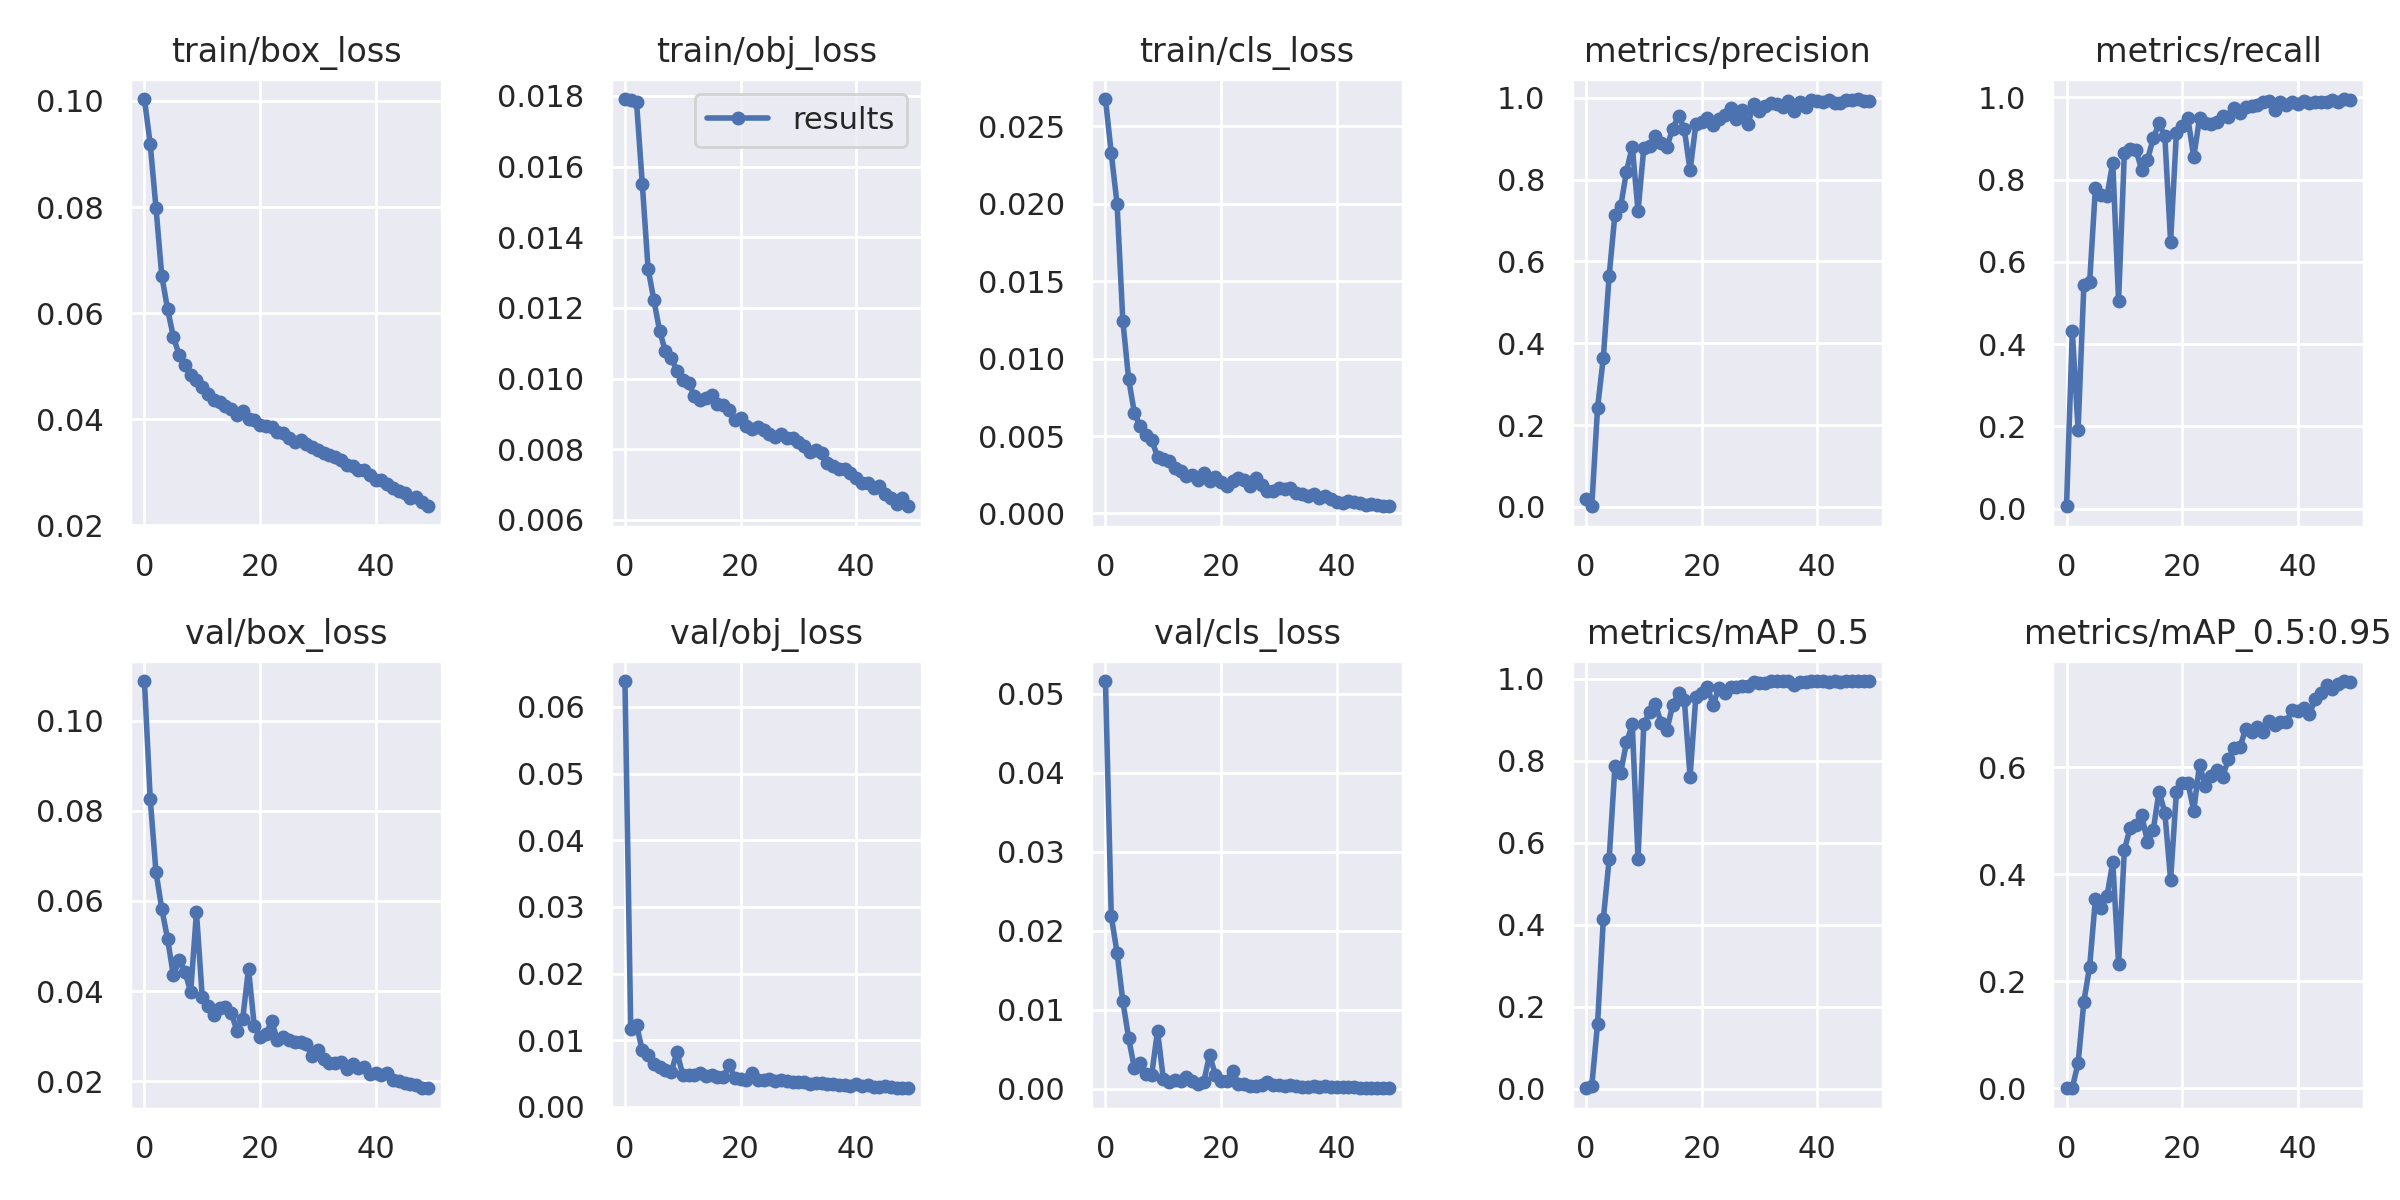

Data behind this chart, as committed beside it:
epoch, train/box_loss, train/obj_loss, train/cls_loss, metrics/precision, metrics/recall, metrics/mAP_0.5, metrics/mAP_0.5:0.95, val/box_loss, val/obj_loss, val/cls_loss, x/lr0, x/lr1, x/lr2
0, 0.1004, 0.01791, 0.02676, 0.0199, 0.005908, 0.001023, 0.000258, 0.1088, 0.06388, 0.05158, 0.07013, 0.003319, 0.003319
1, 0.09189, 0.01788, 0.02326, 0.00147, 0.4319, 0.0064, 0.001409, 0.08269, 0.01163, 0.02186, 0.03999, 0.006521, 0.006521
2, 0.07985, 0.01783, 0.02001, 0.2427, 0.1925, 0.1588, 0.04678, 0.06641, 0.01227, 0.01725, 0.00973, 0.009591, 0.009591
3, 0.06701, 0.0155, 0.01245, 0.365, 0.5435, 0.4145, 0.1624, 0.05827, 0.008476, 0.01108, 0.009406, 0.009406, 0.009406
4, 0.06077, 0.01311, 0.008696, 0.5648, 0.5514, 0.5596, 0.2277, 0.05161, 0.007757, 0.006467, 0.009406, 0.009406, 0.009406
5, 0.05555, 0.01222, 0.006489, 0.7147, 0.7808, 0.7866, 0.3549, 0.04353, 0.006419, 0.002609, 0.009208, 0.009208, 0.009208
6, 0.05208, 0.01134, 0.005644, 0.7347, 0.7631, 0.7715, 0.3379, 0.04684, 0.005928, 0.003293, 0.00901, 0.00901, 0.00901
7, 0.05016, 0.01077, 0.005047, 0.8198, 0.7605, 0.8451, 0.3595, 0.04431, 0.005596, 0.00184, 0.008812, 0.008812, 0.008812
8, 0.04823, 0.01059, 0.004765, 0.8809, 0.8417, 0.8889, 0.4229, 0.03986, 0.005225, 0.001818, 0.008614, 0.008614, 0.008614
9, 0.04737, 0.01022, 0.003661, 0.7234, 0.5053, 0.5615, 0.2321, 0.05753, 0.008205, 0.007351, 0.008416, 0.008416, 0.008416
10, 0.0461, 0.009956, 0.003521, 0.8779, 0.8643, 0.89, 0.4455, 0.03867, 0.004783, 0.001314, 0.008218, 0.008218, 0.008218
11, 0.04471, 0.009876, 0.003393, 0.8833, 0.8736, 0.9193, 0.487, 0.0368, 0.004706, 0.0008681, 0.00802, 0.00802, 0.00802
12, 0.0436, 0.009512, 0.002952, 0.9067, 0.872, 0.9377, 0.4921, 0.03481, 0.004779, 0.001066, 0.007822, 0.007822, 0.007822
13, 0.0432, 0.009404, 0.002734, 0.8895, 0.8243, 0.8932, 0.5102, 0.03626, 0.005018, 0.001002, 0.007624, 0.007624, 0.007624
14, 0.04244, 0.009459, 0.002431, 0.8807, 0.8486, 0.8758, 0.4611, 0.0364, 0.004674, 0.001518, 0.007426, 0.007426, 0.007426
15, 0.04185, 0.009521, 0.002495, 0.9247, 0.9004, 0.9373, 0.4831, 0.03524, 0.004742, 0.0009432, 0.007228, 0.007228, 0.007228
16, 0.04075, 0.009273, 0.002141, 0.9564, 0.9369, 0.9653, 0.5547, 0.03121, 0.004458, 0.0006593, 0.00703, 0.00703, 0.00703
17, 0.04144, 0.009258, 0.002608, 0.9242, 0.9051, 0.9498, 0.5155, 0.03384, 0.004427, 0.00091, 0.006832, 0.006832, 0.006832
18, 0.04002, 0.009114, 0.002106, 0.8224, 0.6493, 0.7615, 0.39, 0.04501, 0.006234, 0.004278, 0.006634, 0.006634, 0.006634
19, 0.0398, 0.008832, 0.002386, 0.9355, 0.9125, 0.9571, 0.5537, 0.0322, 0.004346, 0.00182, 0.006436, 0.006436, 0.006436
20, 0.03889, 0.008874, 0.00205, 0.9418, 0.9304, 0.966, 0.5703, 0.0299, 0.004153, 0.0009626, 0.006238, 0.006238, 0.006238
21, 0.03869, 0.008655, 0.00178, 0.9503, 0.9487, 0.9796, 0.5709, 0.03047, 0.004076, 0.0009949, 0.00604, 0.00604, 0.00604
22, 0.03843, 0.008573, 0.002117, 0.9338, 0.8551, 0.9373, 0.5192, 0.03332, 0.005071, 0.002221, 0.005842, 0.005842, 0.005842
23, 0.03751, 0.008642, 0.002289, 0.948, 0.949, 0.9791, 0.6053, 0.0292, 0.004087, 0.0006116, 0.005644, 0.005644, 0.005644
24, 0.0373, 0.008533, 0.00214, 0.9584, 0.9377, 0.9654, 0.5647, 0.02984, 0.003978, 0.0005742, 0.005446, 0.005446, 0.005446
25, 0.03648, 0.008427, 0.001748, 0.9754, 0.9346, 0.9798, 0.5845, 0.02908, 0.004124, 0.0004015, 0.005248, 0.005248, 0.005248
26, 0.03568, 0.008343, 0.002296, 0.9473, 0.9393, 0.9795, 0.596, 0.02866, 0.003855, 0.0004092, 0.00505, 0.00505, 0.00505
27, 0.03603, 0.008425, 0.001836, 0.9693, 0.9542, 0.9821, 0.583, 0.02874, 0.003981, 0.0004888, 0.004852, 0.004852, 0.004852
28, 0.03522, 0.008327, 0.001427, 0.9358, 0.9523, 0.9824, 0.6151, 0.02818, 0.00393, 0.0009075, 0.004654, 0.004654, 0.004654
29, 0.03478, 0.008317, 0.001446, 0.985, 0.9744, 0.9929, 0.6372, 0.02555, 0.003728, 0.0004528, 0.004456, 0.004456, 0.004456
30, 0.03416, 0.008197, 0.001654, 0.9686, 0.961, 0.989, 0.6382, 0.02688, 0.003733, 0.0004871, 0.004258, 0.004258, 0.004258
31, 0.03364, 0.008082, 0.001555, 0.9809, 0.9764, 0.9893, 0.6725, 0.02491, 0.003794, 0.0004082, 0.00406, 0.00406, 0.00406
32, 0.03315, 0.007922, 0.001617, 0.9879, 0.9799, 0.9941, 0.6668, 0.02405, 0.003482, 0.0004456, 0.003862, 0.003862, 0.003862
33, 0.03278, 0.007971, 0.001311, 0.9845, 0.9821, 0.9939, 0.6763, 0.02396, 0.0036, 0.0003528, 0.003664, 0.003664, 0.003664
34, 0.03233, 0.00788, 0.00123, 0.9773, 0.9879, 0.9942, 0.6662, 0.02421, 0.00355, 0.0002996, 0.003466, 0.003466, 0.003466
35, 0.03127, 0.007596, 0.001121, 0.9916, 0.9908, 0.9944, 0.6861, 0.0228, 0.003418, 0.0002705, 0.003268, 0.003268, 0.003268
36, 0.03121, 0.007516, 0.00129, 0.9686, 0.9697, 0.9851, 0.679, 0.02392, 0.00336, 0.0003252, 0.00307, 0.00307, 0.00307
37, 0.03037, 0.007437, 0.0009908, 0.99, 0.9895, 0.9932, 0.6851, 0.02297, 0.003295, 0.000286, 0.002872, 0.002872, 0.002872
38, 0.03034, 0.007436, 0.001161, 0.9788, 0.9813, 0.9928, 0.6853, 0.02318, 0.003349, 0.0003662, 0.002674, 0.002674, 0.002674
39, 0.02948, 0.007328, 0.0009392, 0.9955, 0.9885, 0.9943, 0.7064, 0.02159, 0.003184, 0.000281, 0.002476, 0.002476, 0.002476
40, 0.02857, 0.007182, 0.0007379, 0.991, 0.985, 0.9943, 0.7059, 0.02187, 0.003359, 0.0002202, 0.002278, 0.002278, 0.002278
41, 0.02854, 0.007041, 0.0006783, 0.9889, 0.991, 0.9948, 0.7105, 0.02138, 0.003191, 0.0002123, 0.00208, 0.00208, 0.00208
42, 0.02784, 0.00704, 0.0007919, 0.9947, 0.9873, 0.9936, 0.6991, 0.02188, 0.00325, 0.0002076, 0.001882, 0.001882, 0.001882
43, 0.02702, 0.006914, 0.000748, 0.9882, 0.9888, 0.9942, 0.7271, 0.02028, 0.003032, 0.0001944, 0.001684, 0.001684, 0.001684
44, 0.02642, 0.00695, 0.0006722, 0.9883, 0.988, 0.9934, 0.74, 0.02001, 0.002988, 0.0001415, 0.001486, 0.001486, 0.001486
45, 0.02602, 0.006746, 0.0005789, 0.9954, 0.9886, 0.9947, 0.7547, 0.01955, 0.00306, 0.0001433, 0.001288, 0.001288, 0.001288
46, 0.02506, 0.00663, 0.000613, 0.9951, 0.9941, 0.995, 0.7461, 0.01943, 0.002982, 0.0001344, 0.00109, 0.00109, 0.00109
47, 0.02523, 0.00645, 0.0005648, 0.9971, 0.9895, 0.9942, 0.755, 0.01909, 0.002886, 0.0001155, 0.000892, 0.000892, 0.000892
48, 0.02427, 0.00663, 0.0004671, 0.9927, 0.996, 0.9945, 0.7615, 0.01847, 0.002787, 9.8726e-05, 0.000694, 0.000694, 0.000694
49, 0.02355, 0.006385, 0.000484, 0.9931, 0.9947, 0.9944, 0.7592, 0.01853, 0.002795, 8.5571e-05, 0.000496, 0.000496, 0.000496
